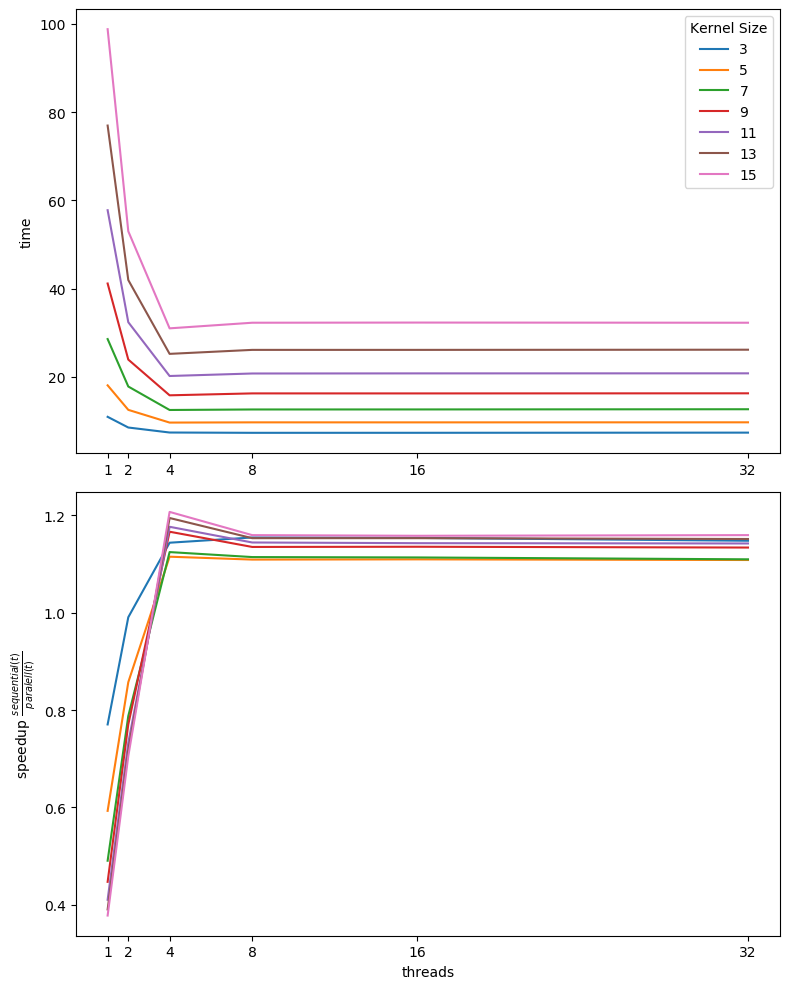

The data file committed next to this chart (first rows):
Kernel, Time, Speedup
3, 10.9, 0.7704
3, 8.479, 0.9905
3, 7.344, 1.143
3, 7.276, 1.154
3, 7.281, 1.153
3, 7.318, 1.148
5, 18.04, 0.5931
5, 12.48, 0.8572
5, 9.598, 1.115
5, 9.649, 1.109
5, 9.645, 1.109
5, 9.657, 1.108
7, 28.54, 0.4907
7, 17.77, 0.7878
7, 12.45, 1.124
7, 12.57, 1.114
7, 12.58, 1.113
7, 12.62, 1.109
9, 41.13, 0.4473
9, 23.88, 0.7704
9, 15.78, 1.166
9, 16.21, 1.135
9, 16.21, 1.135
9, 16.23, 1.134
11, 57.75, 0.4106
11, 32.36, 0.7328
11, 20.16, 1.176
11, 20.73, 1.144
11, 20.75, 1.143
11, 20.76, 1.142
13, 76.95, 0.3908
13, 41.92, 0.7173
13, 25.18, 1.194
13, 26.08, 1.153
13, 26.08, 1.153
13, 26.12, 1.151
15, 98.8, 0.3782
15, 52.97, 0.7054
15, 30.97, 1.207
15, 32.24, 1.159
15, 32.28, 1.158
15, 32.24, 1.159
